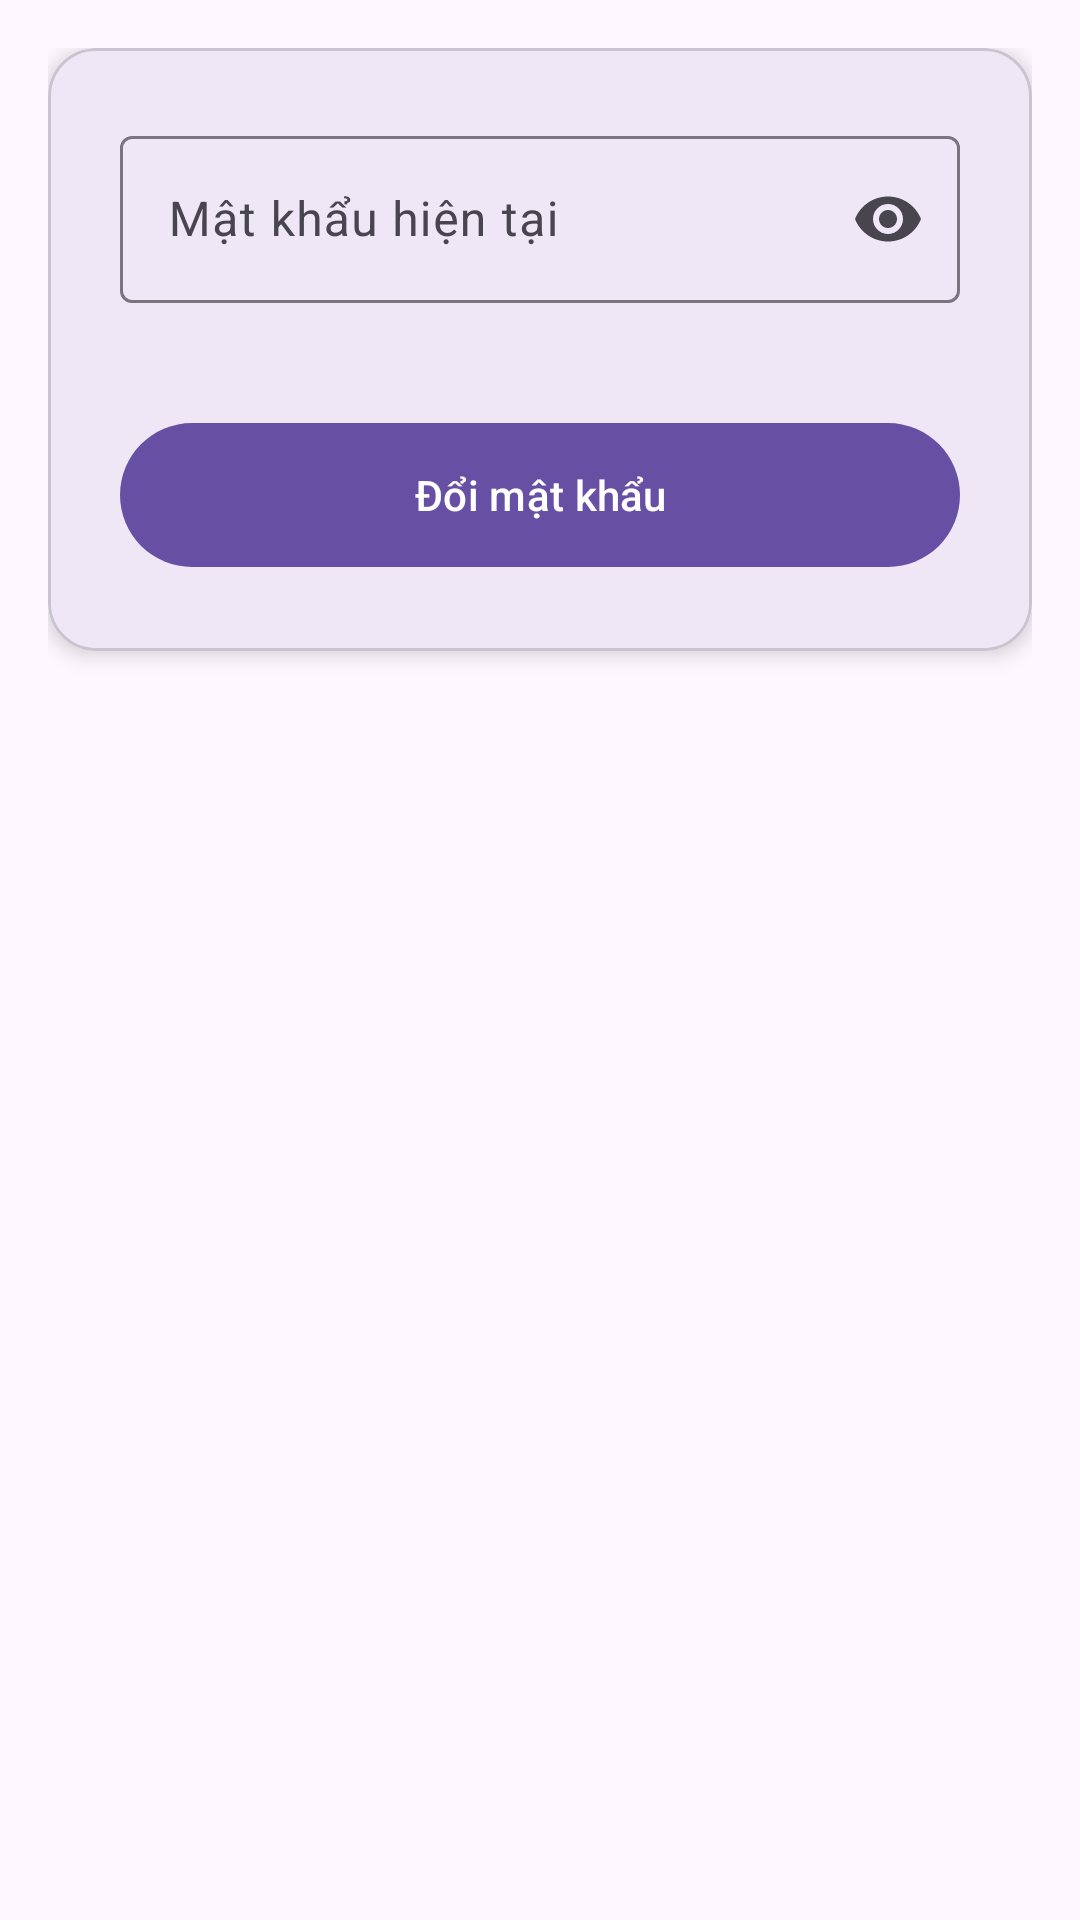

Write the Android layout XML for this screen, with the resource values it uses.
<!-- AndroidManifest.xml: application theme Theme.DOANQLDIEM -->
<!-- res/layout/doimatkhauhoso.xml -->
<?xml version="1.0" encoding="utf-8"?>
<LinearLayout xmlns:android="http://schemas.android.com/apk/res/android"
    xmlns:app="http://schemas.android.com/apk/res-auto"
    android:layout_width="match_parent"
    android:layout_height="wrap_content"
    android:orientation="vertical"
    android:padding="16dp">

    <com.google.android.material.card.MaterialCardView
        android:layout_width="match_parent"
        android:layout_height="wrap_content"
        app:cardCornerRadius="16dp"
        app:cardElevation="4dp">

        <LinearLayout
            android:layout_width="match_parent"
            android:layout_height="wrap_content"
            android:orientation="vertical"
            android:padding="24dp">

            <com.google.android.material.textfield.TextInputLayout
                android:layout_width="match_parent"
                android:layout_height="wrap_content"
                android:layout_marginBottom="16dp"
                style="@style/Widget.Material3.TextInputLayout.OutlinedBox"
                app:endIconMode="password_toggle">
                <com.google.android.material.textfield.TextInputEditText
                    android:id="@+id/edt_old_password"
                    android:layout_width="match_parent"
                    android:layout_height="wrap_content"
                    android:hint="Mật khẩu hiện tại"
                    android:inputType="textPassword" />
            </com.google.android.material.textfield.TextInputLayout>

            <com.google.android.material.button.MaterialButton
                android:id="@+id/btn_change_password"
                android:layout_width="match_parent"
                android:layout_height="56dp"
                android:layout_marginTop="20dp"
                android:text="Đổi mật khẩu"
                style="@style/Widget.Material3.Button" />

        </LinearLayout>
    </com.google.android.material.card.MaterialCardView>
</LinearLayout>
<!-- resources referenced by this layout -->
<resources>
  <style name="Theme.DOANQLDIEM" parent="Base.Theme.DOANQLDIEM" />
  <style name="Base.Theme.DOANQLDIEM" parent="Theme.Material3.DayNight.NoActionBar">
          <item name="popupMenuStyle">@style/CustomPopupMenu</item>
      </style>
  <style name="CustomPopupMenu" parent="Widget.AppCompat.PopupMenu">
          <item name="android:dropDownHorizontalOffset">-4dp</item>
          <item name="android:dropDownVerticalOffset">4dp</item>
          <item name="android:popupBackground">@drawable/bg_popup_menu</item>
      </style>
  <!-- drawable bg_popup_menu (drawable) -->
  <?xml version="1.0" encoding="utf-8"?>
  <shape xmlns:android="http://schemas.android.com/apk/res/android">
      <solid android:color="#FFFFFF" />
      <corners android:radius="12dp" />
      <stroke android:width="1dp" android:color="#F1F5F9" />
  </shape>
</resources>
